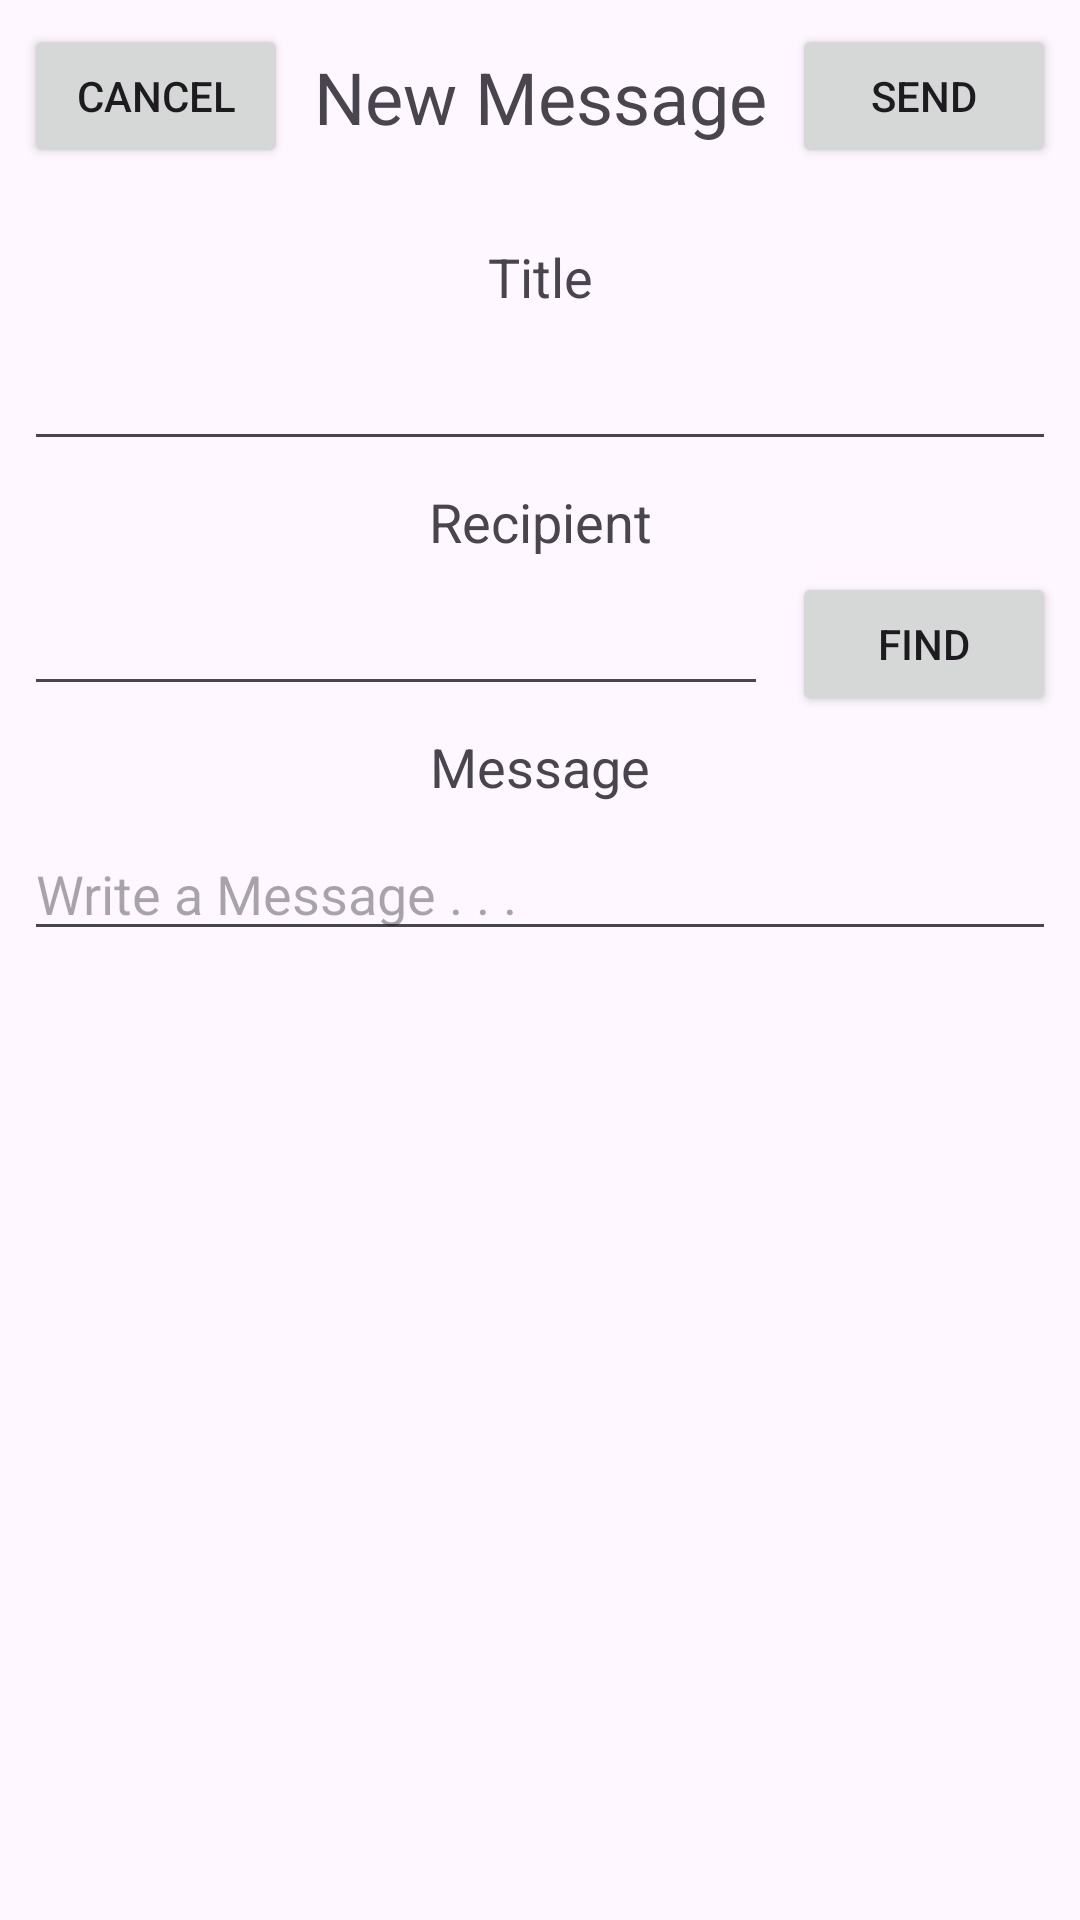

Here is an Android app screen rendered from its layout file. Give the layout XML and the strings, colors and styles it references.
<!-- AndroidManifest.xml: application theme Theme.MessageMe -->
<!-- res/layout/fragment_new_message.xml -->
<?xml version="1.0" encoding="utf-8"?>
<androidx.constraintlayout.widget.ConstraintLayout xmlns:android="http://schemas.android.com/apk/res/android"
    xmlns:app="http://schemas.android.com/apk/res-auto"
    xmlns:tools="http://schemas.android.com/tools"
    android:layout_width="match_parent"
    android:layout_height="match_parent"
    tools:context=".fragments.InboxFragment">

    <TextView
        android:id="@+id/textViewEditTitle"
        android:layout_width="wrap_content"
        android:layout_height="wrap_content"
        android:layout_marginTop="32dp"
        android:text="Title"
        android:textSize="18dp"
        app:layout_constraintEnd_toEndOf="parent"
        app:layout_constraintStart_toStartOf="parent"
        app:layout_constraintTop_toBottomOf="@+id/textViewTitle" />

    <EditText
        android:id="@+id/editTextTitle"
        android:layout_width="0dp"
        android:layout_height="wrap_content"
        android:layout_marginStart="8dp"
        android:layout_marginTop="8dp"
        android:layout_marginEnd="8dp"
        android:ems="10"
        android:inputType="text"
        app:layout_constraintEnd_toEndOf="parent"
        app:layout_constraintStart_toStartOf="parent"
        app:layout_constraintTop_toBottomOf="@+id/textViewEditTitle" />


    <TextView
        android:id="@+id/textViewEditMessage"
        android:layout_width="wrap_content"
        android:layout_height="wrap_content"
        android:layout_marginTop="8dp"
        android:text="Message"
        android:textSize="18dp"
        app:layout_constraintEnd_toEndOf="parent"
        app:layout_constraintStart_toStartOf="parent"
        app:layout_constraintTop_toBottomOf="@+id/editTextRecipient" />

    <EditText
        android:id="@+id/editTextMessage"
        android:layout_width="0dp"
        android:layout_height="wrap_content"
        android:layout_marginStart="8dp"
        android:layout_marginTop="8dp"
        android:layout_marginEnd="8dp"
        android:ems="10"
        android:hint="Write a Message . . ."
        android:inputType="textMultiLine"
        android:maxLength="2000"
        android:scrollHorizontally="false"
        app:layout_constraintEnd_toEndOf="parent"
        app:layout_constraintStart_toStartOf="parent"
        app:layout_constraintTop_toBottomOf="@+id/textViewEditMessage" />

    <TextView
        android:id="@+id/textViewEditRecipient"
        android:layout_width="wrap_content"
        android:layout_height="wrap_content"
        android:layout_marginTop="8dp"
        android:text="Recipient"
        android:textSize="18dp"
        app:layout_constraintEnd_toEndOf="parent"
        app:layout_constraintStart_toStartOf="parent"
        app:layout_constraintTop_toBottomOf="@+id/editTextTitle" />

    <EditText
        android:id="@+id/editTextRecipient"
        android:layout_width="0dp"
        android:layout_height="wrap_content"
        android:layout_marginStart="8dp"
        android:layout_marginTop="8dp"
        android:layout_marginEnd="8dp"
        android:ems="10"
        android:inputType="text"
        app:layout_constraintEnd_toStartOf="@+id/buttonDirectory"
        app:layout_constraintStart_toStartOf="parent"
        app:layout_constraintTop_toBottomOf="@+id/textViewEditRecipient" />

    <Button
        android:id="@+id/buttonCancel"
        android:layout_width="wrap_content"
        android:layout_height="wrap_content"
        android:layout_marginStart="8dp"
        android:layout_marginTop="8dp"
        android:text="Cancel"
        app:layout_constraintStart_toStartOf="parent"
        app:layout_constraintTop_toTopOf="parent" />

    <Button
        android:id="@+id/buttonSend"
        android:layout_width="wrap_content"
        android:layout_height="wrap_content"
        android:layout_marginTop="8dp"
        android:layout_marginEnd="8dp"
        android:text="Send"
        app:layout_constraintEnd_toEndOf="parent"
        app:layout_constraintTop_toTopOf="parent" />

    <TextView
        android:id="@+id/textViewTitle"
        android:layout_width="0dp"
        android:layout_height="32dp"
        android:layout_marginStart="8dp"
        android:layout_marginEnd="8dp"
        android:text="New Message"
        android:textAlignment="center"
        android:textSize="24dp"
        app:layout_constraintBottom_toBottomOf="@+id/buttonSend"
        app:layout_constraintEnd_toStartOf="@+id/buttonSend"
        app:layout_constraintStart_toEndOf="@+id/buttonCancel"
        app:layout_constraintTop_toTopOf="@+id/buttonSend" />

    <Button
        android:id="@+id/buttonDirectory"
        android:layout_width="wrap_content"
        android:layout_height="wrap_content"
        android:layout_marginEnd="8dp"
        android:text="Find"
        app:layout_constraintBottom_toBottomOf="@+id/editTextRecipient"
        app:layout_constraintEnd_toEndOf="parent"
        app:layout_constraintTop_toTopOf="@+id/editTextRecipient" />


</androidx.constraintlayout.widget.ConstraintLayout>
<!-- resources referenced by this layout -->
<resources>
  <style name="Theme.MessageMe" parent="Base.Theme.MessageMe" />
  <style name="Base.Theme.MessageMe" parent="Theme.Material3.DayNight.NoActionBar">
          
          
      </style>
</resources>
